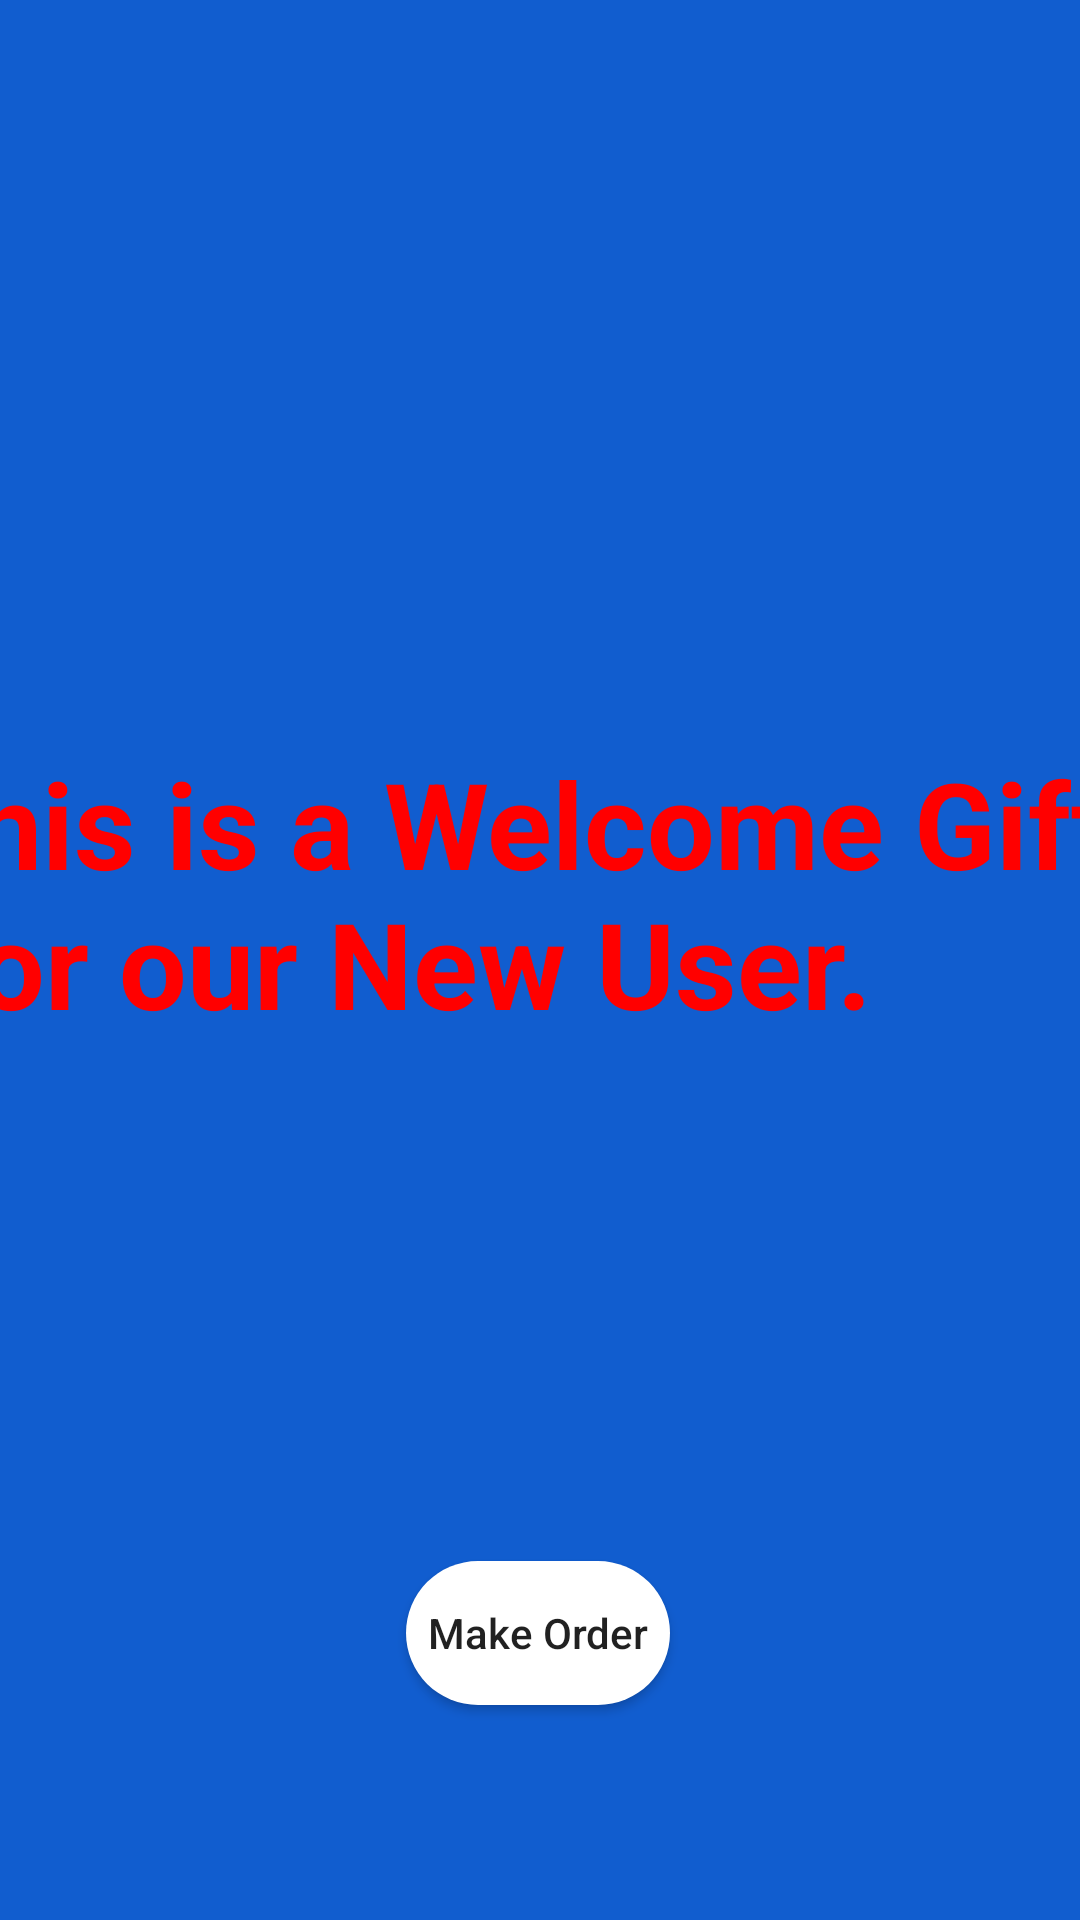

Here is an Android app screen rendered from its layout file. Give the layout XML and the strings, colors and styles it references.
<!-- AndroidManifest.xml: application theme Theme.Restora -->
<!-- res/layout/activity_payment.xml -->
<?xml version="1.0" encoding="utf-8"?>
<androidx.constraintlayout.widget.ConstraintLayout xmlns:android="http://schemas.android.com/apk/res/android"
    xmlns:app="http://schemas.android.com/apk/res-auto"
    xmlns:tools="http://schemas.android.com/tools"
    android:layout_width="match_parent"
    android:layout_height="match_parent"
    android:background="#115DCF"
    tools:context=".Payment">

    <Button
        android:background="@drawable/round"
        android:id="@+id/buttonPay"
        android:layout_width="wrap_content"
        android:layout_height="wrap_content"
        android:text="Make Order"
        android:textAllCaps="false"
        app:layout_constraintBottom_toBottomOf="parent"
        app:layout_constraintEnd_toEndOf="parent"
        app:layout_constraintHorizontal_bias="0.498"
        app:layout_constraintStart_toStartOf="parent"
        app:layout_constraintTop_toTopOf="parent"
        app:layout_constraintVertical_bias="0.879" />

    <TextView
        android:id="@+id/textView4"
        android:layout_width="405dp"
        android:layout_height="182dp"
        android:text="this is a Welcome Gift for our New User."
        android:textColor="#FF0000"
        android:textSize="40sp"
        android:textStyle="bold"
        app:layout_constraintBottom_toTopOf="@+id/buttonPay"
        app:layout_constraintEnd_toEndOf="parent"
        app:layout_constraintStart_toStartOf="parent"
        app:layout_constraintTop_toTopOf="parent"
        app:layout_constraintVertical_bias="0.732" />

    <TextView

        android:id="@+id/textView12"
        android:layout_width="wrap_content"
        android:layout_height="wrap_content"
        android:layout_marginBottom="36dp"
        android:text="Order Placed!"
        android:textColor="#FFD500"
        android:textSize="20sp"
        android:textStyle="bold"
        android:visibility="invisible"
        app:layout_constraintBottom_toTopOf="@+id/buttonPay"
        app:layout_constraintEnd_toEndOf="parent"
        app:layout_constraintStart_toStartOf="parent" />
</androidx.constraintlayout.widget.ConstraintLayout>
<!-- resources referenced by this layout -->
<resources>
  <!-- drawable round (drawable) -->
  <?xml version="1.0" encoding="utf-8"?>
  <shape xmlns:android="http://schemas.android.com/apk/res/android">
  
      <solid android:color="@color/design_default_color_on_primary"/>
      <corners android:radius="360dp"/>
  </shape>
  <style name="Theme.Restora" parent="Theme.MaterialComponents.DayNight.DarkActionBar">
          
          <item name="colorPrimary">@color/purple_500</item>
          <item name="colorPrimaryVariant">@color/purple_700</item>
          <item name="colorOnPrimary">@color/white</item>
          
          <item name="colorSecondary">@color/teal_200</item>
          <item name="colorSecondaryVariant">@color/teal_700</item>
          <item name="colorOnSecondary">@color/black</item>
          
          <item name="android:statusBarColor" tools:targetApi="l">?attr/colorPrimaryVariant</item>
          
      </style>
  <color name="purple_500">#FF6200EE</color>
  <color name="purple_700">#FF3700B3</color>
  <color name="white">#FFFFFFFF</color>
  <color name="teal_200">#FF03DAC5</color>
  <color name="teal_700">#FF018786</color>
  <color name="black">#FF000000</color>
</resources>
